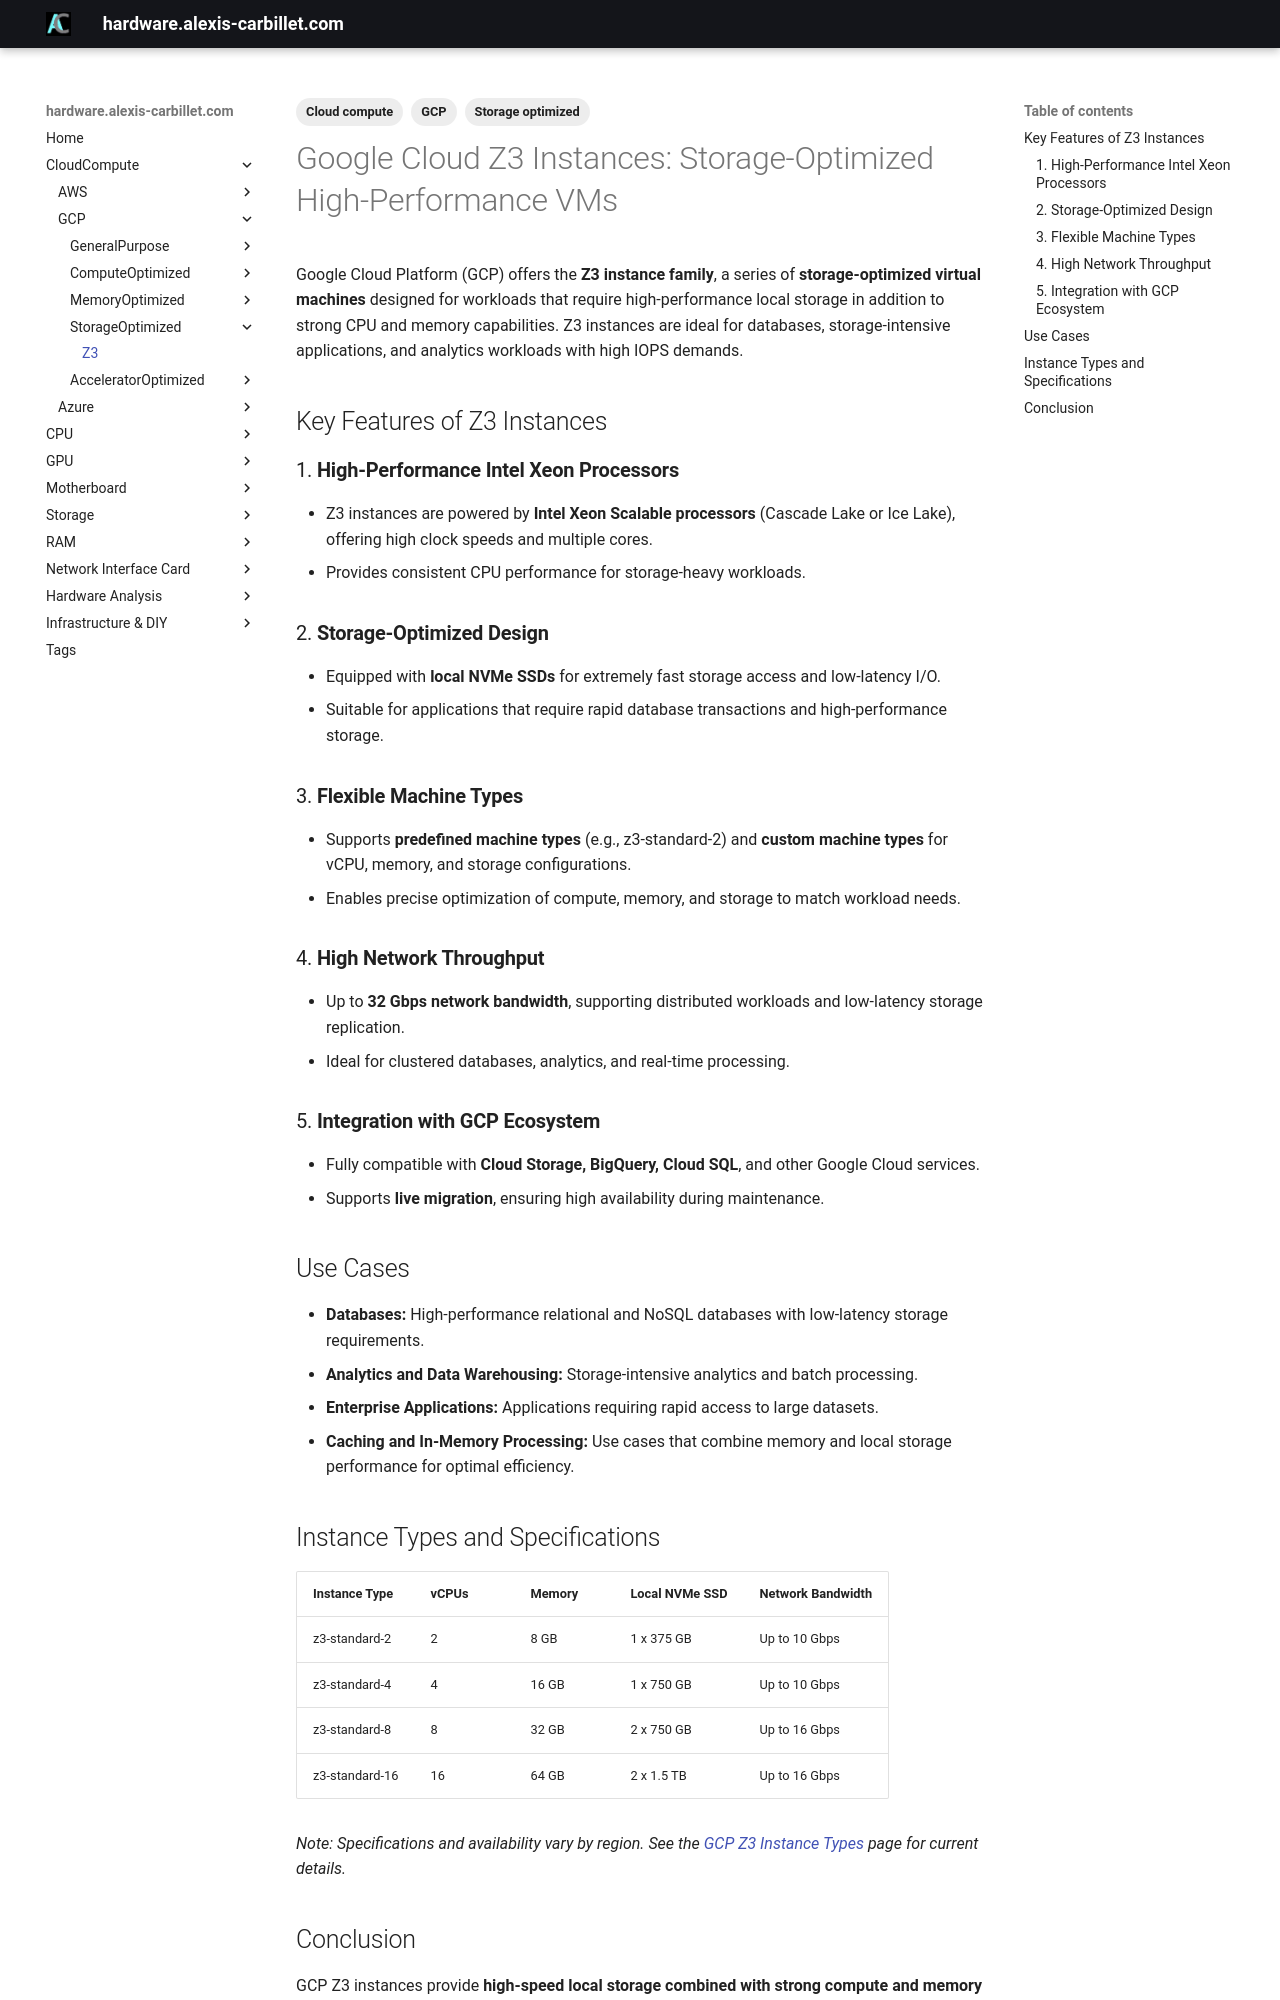

repository: alexiscarbillet/serverhub · page: CloudCompute/GCP/StorageOptimized/Z3/index.html · generator: mkdocs

---
tags:
  - Cloud compute
  - GCP
  - Storage optimized
---

# Google Cloud Z3 Instances: Storage-Optimized High-Performance VMs

Google Cloud Platform (GCP) offers the **Z3 instance family**, a series of **storage-optimized virtual machines** designed for workloads that require high-performance local storage in addition to strong CPU and memory capabilities. Z3 instances are ideal for databases, storage-intensive applications, and analytics workloads with high IOPS demands.

## Key Features of Z3 Instances

### 1. **High-Performance Intel Xeon Processors**

* Z3 instances are powered by **Intel Xeon Scalable processors** (Cascade Lake or Ice Lake), offering high clock speeds and multiple cores.
* Provides consistent CPU performance for storage-heavy workloads.

### 2. **Storage-Optimized Design**

* Equipped with **local NVMe SSDs** for extremely fast storage access and low-latency I/O.
* Suitable for applications that require rapid database transactions and high-performance storage.

### 3. **Flexible Machine Types**

* Supports **predefined machine types** (e.g., z3-standard-2) and **custom machine types** for vCPU, memory, and storage configurations.
* Enables precise optimization of compute, memory, and storage to match workload needs.

### 4. **High Network Throughput**

* Up to **32 Gbps network bandwidth**, supporting distributed workloads and low-latency storage replication.
* Ideal for clustered databases, analytics, and real-time processing.

### 5. **Integration with GCP Ecosystem**

* Fully compatible with **Cloud Storage, BigQuery, Cloud SQL**, and other Google Cloud services.
* Supports **live migration**, ensuring high availability during maintenance.

## Use Cases

* **Databases:** High-performance relational and NoSQL databases with low-latency storage requirements.
* **Analytics and Data Warehousing:** Storage-intensive analytics and batch processing.
* **Enterprise Applications:** Applications requiring rapid access to large datasets.
* **Caching and In-Memory Processing:** Use cases that combine memory and local storage performance for optimal efficiency.

## Instance Types and Specifications

| Instance Type  | vCPUs | Memory | Local NVMe SSD | Network Bandwidth |
| -------------- | ----- | ------ | -------------- | ----------------- |
| z3-standard-2  | 2     | 8 GB   | 1 x 375 GB     | Up to 10 Gbps     |
| z3-standard-4  | 4     | 16 GB  | 1 x 750 GB     | Up to 10 Gbps     |
| z3-standard-8  | 8     | 32 GB  | 2 x 750 GB     | Up to 16 Gbps     |
| z3-standard-16 | 16    | 64 GB  | 2 x 1.5 TB     | Up to 16 Gbps     |

*Note: Specifications and availability vary by region. See the [GCP Z3 Instance Types](https://cloud.google.com/compute/docs/machine-types#z3_machine_types) page for current details.*
